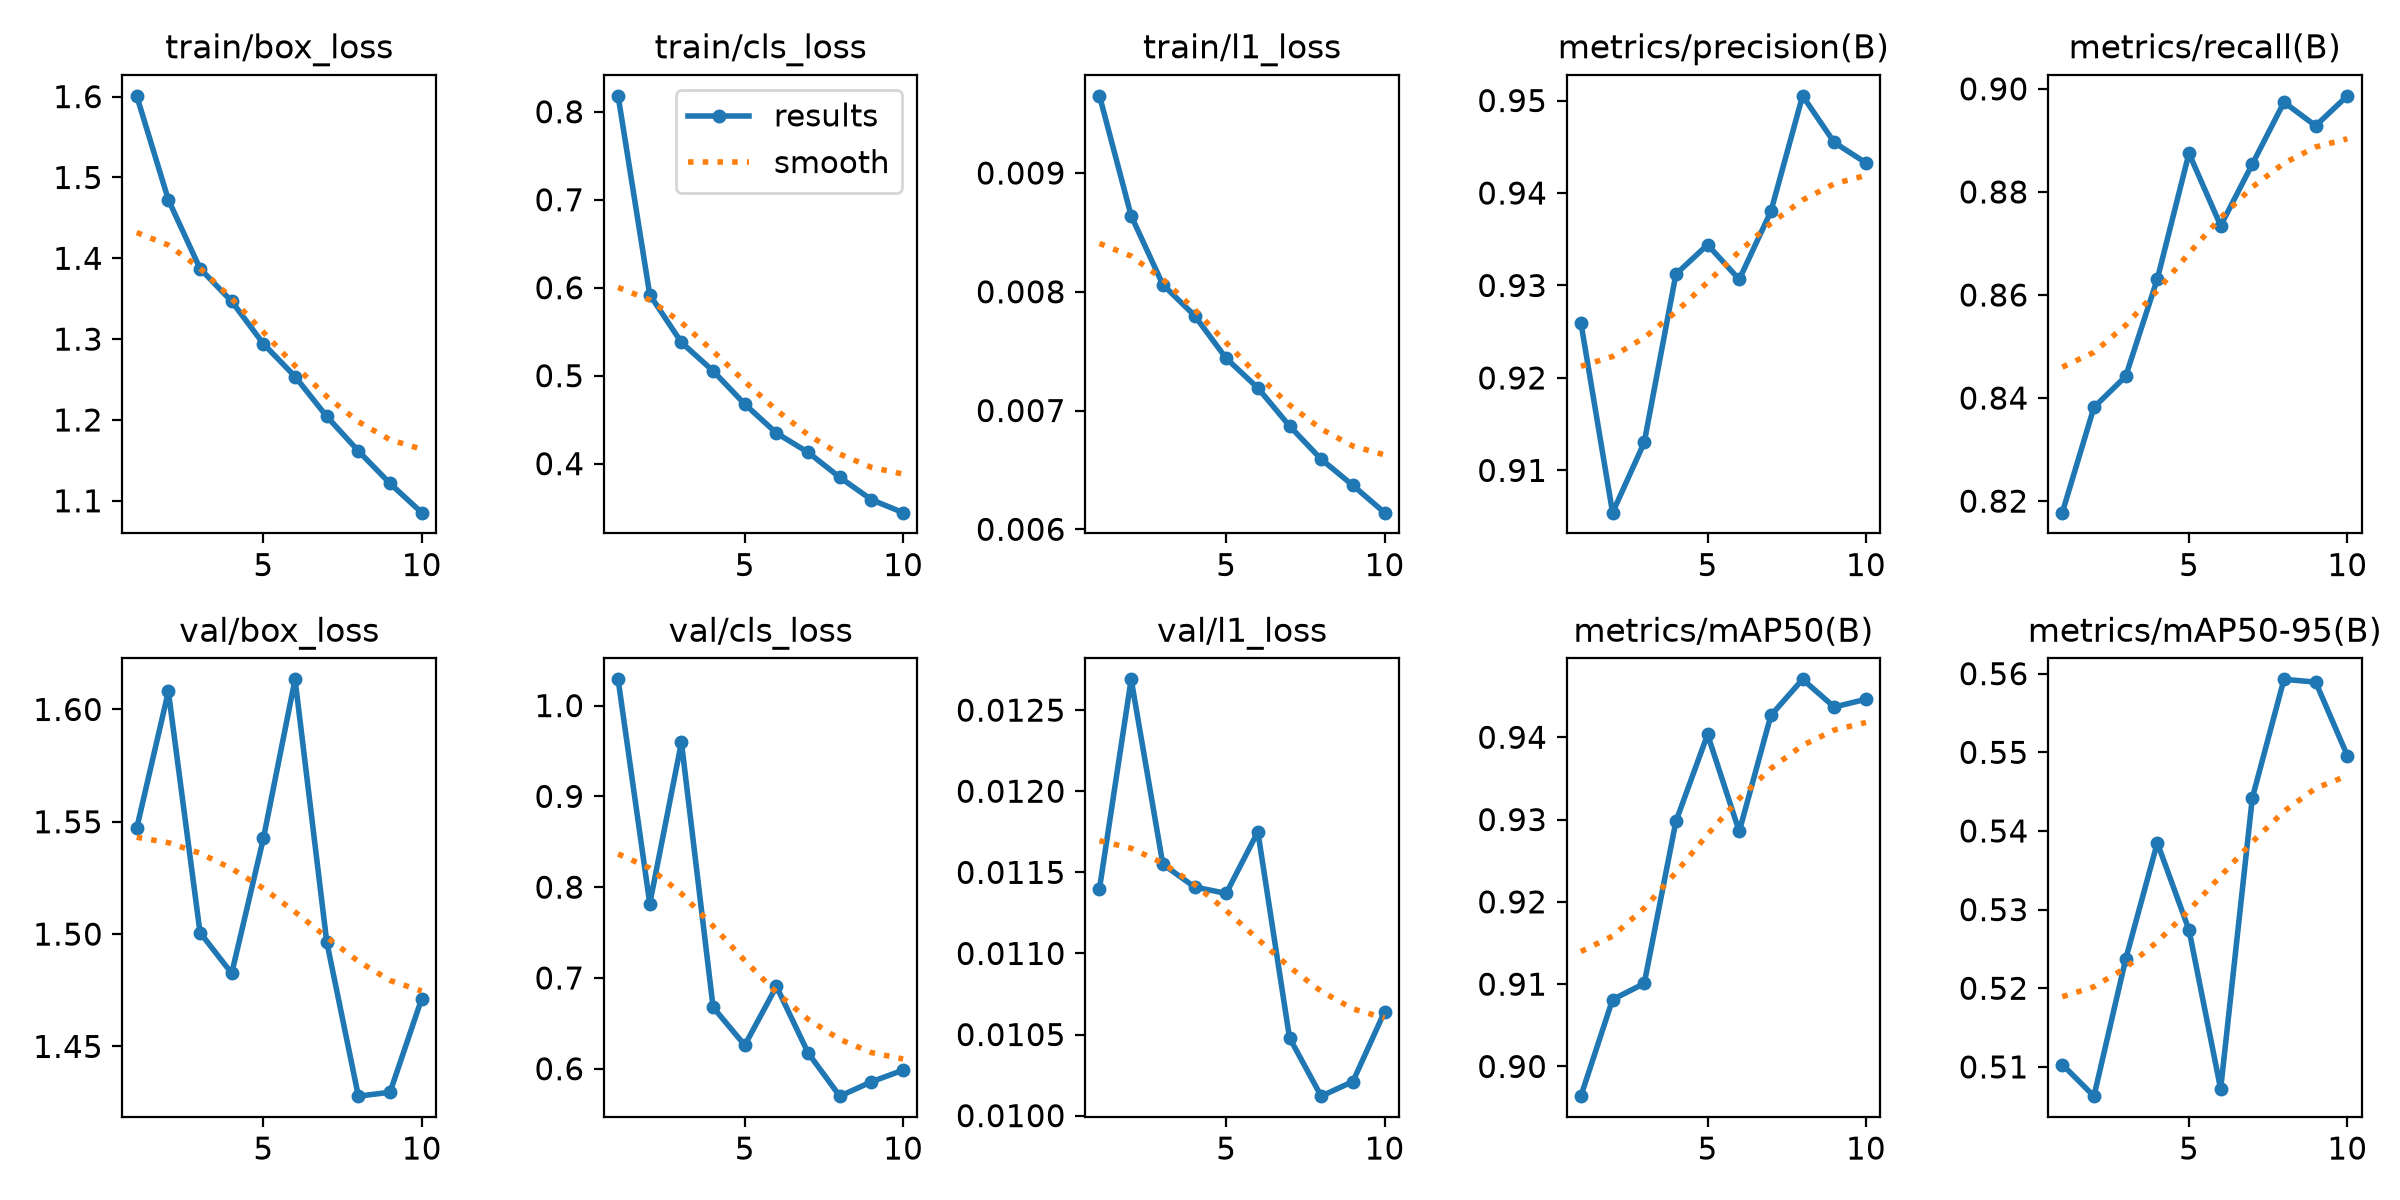

The data file committed next to this chart (first rows):
epoch, time, train/box_loss, train/cls_loss, train/l1_loss, metrics/precision(B), metrics/recall(B), metrics/mAP50(B), metrics/mAP50-95(B), val/box_loss, val/cls_loss, val/l1_loss, lr/pg0, lr/pg1, lr/pg2
1, 70.62, 1.601, 0.8181, 0.00965, 0.926, 0.8178, 0.8964, 0.5103, 1.547, 1.029, 0.0114, 0.0006645, 0.0006645, 0.06744
2, 125.5, 1.472, 0.592, 0.00864, 0.9054, 0.8382, 0.9081, 0.5063, 1.608, 0.7818, 0.01269, 0.001199, 0.001199, 0.03464
3, 182.7, 1.387, 0.5377, 0.00806, 0.913, 0.8442, 0.9101, 0.5237, 1.501, 0.9595, 0.01155, 0.001602, 0.001602, 0.001709
4, 239.1, 1.347, 0.5054, 0.0078, 0.9312, 0.8631, 0.9298, 0.5385, 1.483, 0.6678, 0.01141, 0.001406, 0.001406, 0.001406
5, 295.7, 1.294, 0.4677, 0.00744, 0.9344, 0.8875, 0.9403, 0.5274, 1.543, 0.6259, 0.01137, 0.001208, 0.001208, 0.001208
6, 352.2, 1.254, 0.4348, 0.00719, 0.9306, 0.8734, 0.9286, 0.5072, 1.613, 0.6907, 0.01175, 0.00101, 0.00101, 0.00101
7, 407.4, 1.204, 0.4128, 0.00687, 0.938, 0.8854, 0.9427, 0.5442, 1.497, 0.6174, 0.01048, 0.000812, 0.000812, 0.000812
8, 465.4, 1.162, 0.3845, 0.00659, 0.9505, 0.8974, 0.947, 0.5593, 1.428, 0.5698, 0.01012, 0.000614, 0.000614, 0.000614
9, 523.4, 1.121, 0.359, 0.00637, 0.9455, 0.8928, 0.9437, 0.5589, 1.43, 0.5856, 0.01021, 0.000416, 0.000416, 0.000416
10, 581.1, 1.085, 0.3443, 0.00614, 0.9433, 0.8986, 0.9446, 0.5496, 1.471, 0.5985, 0.01064, 0.000218, 0.000218, 0.000218
